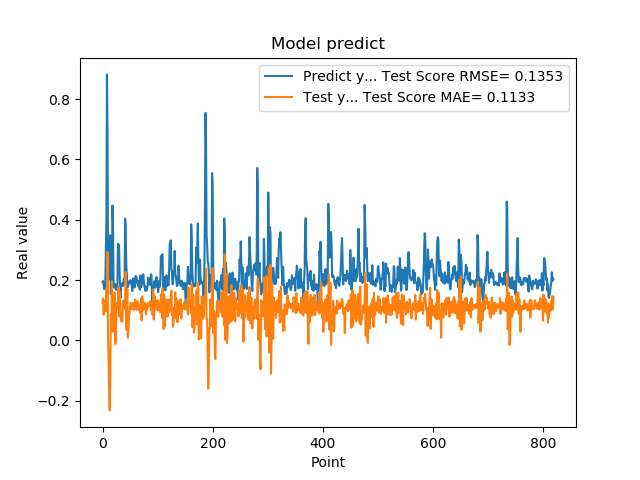

The file beside this chart, header and first rows:
1.941800117492676059e-01, 1.246718291767287407e-01
1.970258951187133512e-01, 1.388128336738148894e-01
1.859861761331558505e-01, 8.536021871564938857e-02
1.705197989940643033e-01, 1.154447454418478652e-01
1.844120919704437256e-01, 1.322669675644981002e-01
1.779371052980423251e-01, 1.230742231355912986e-01
3.004232645034790039e-01, 9.637058853415617077e-02
3.969086110591887873e-01, 1.722039298621426961e-01
8.820003867149353027e-01, 1.280523902337604436e-01
6.841114759445190430e-01, 2.933503276038630370e-01
2.116497457027435580e-01, 3.594384285705994834e-03
2.014262527227401733e-01, -6.705521762193705770e-02
2.061583995819092074e-01, -1.635202509842104968e-01
3.160260915756225586e-01, -2.319348988941401235e-01
3.489396274089813232e-01, -1.164018668633183123e-01
1.544443815946578979e-01, 8.756429845557846259e-02
1.959947794675827026e-01, 4.077836223514231390e-02
1.894801408052444180e-01, 1.952628060468001026e-01
4.474425017833709162e-01, 2.901977935372184250e-02
3.771362304687500555e-01, 1.381698222510219509e-01
1.889318972826004028e-01, 3.346555395175321301e-02
1.752775162458419522e-01, 1.068024418438165701e-01
1.822472065687180121e-01, 1.597751198968149766e-01
1.866402029991149902e-01, -1.206533678800960144e-02
1.715678423643112183e-01, -1.150674489491992561e-04
1.676391065120696744e-01, 1.026176195718454670e-01
1.773854047060013095e-01, 1.243042270743664468e-01
1.872433423995972235e-01, 1.191022050043222952e-01
3.204146027565002441e-01, 1.092884197887214887e-01
3.134283721446990967e-01, 1.775265825786821738e-01
3.171058297157288153e-01, 7.979983107389319874e-02
2.202603369951247891e-01, 1.629365368770805400e-01
1.659800857305526733e-01, 1.132965264469017741e-01
1.415748745203018188e-01, 7.595762659135779638e-02
1.852595061063766479e-01, 6.315581071784656664e-02
1.814238876104354858e-01, 6.425135300408417460e-02
1.905867606401443481e-01, 6.280671273925522713e-02
1.810430586338043213e-01, 1.278758532676756154e-01
1.954265981912612915e-01, 1.323607741148983552e-01
2.029463946819305142e-01, 1.265268427309942934e-01
1.862521618604660034e-01, 1.157263937291704431e-01
4.038094580173492432e-01, 1.043928919188839288e-01
3.743042349815369207e-01, 2.272320998762349109e-01
2.572054266929626465e-01, 3.599453395052863713e-02
2.253161966800689420e-01, 1.198133717786105112e-01
1.787700653076171875e-01, 1.699296178002968893e-01
1.761920750141143799e-01, 9.215843972059815925e-03
1.861467957496643066e-01, 3.580526945228471730e-02
1.954011768102645874e-01, 8.064966978598833713e-02
1.907722949981689176e-01, 8.946086349275443605e-02
1.898660957813262939e-01, 1.132640051880159926e-01
2.001174986362457275e-01, 1.248742738593420221e-01
1.922753006219863892e-01, 1.226702722870666035e-01
1.810636967420578003e-01, 1.042157644338614214e-01
1.635809391736984530e-01, 1.141575209740601643e-01
1.916799396276473999e-01, 1.113467402198315276e-01
2.058236002922058105e-01, 1.250884303284705013e-01
1.857409924268722812e-01, 1.015661384762367586e-01
1.752161234617233276e-01, 1.032429995542015061e-01
1.845117062330245972e-01, 1.360662133288373932e-01
2.143009155988692682e-01, 1.215405775255475745e-01
... 759 more rows
